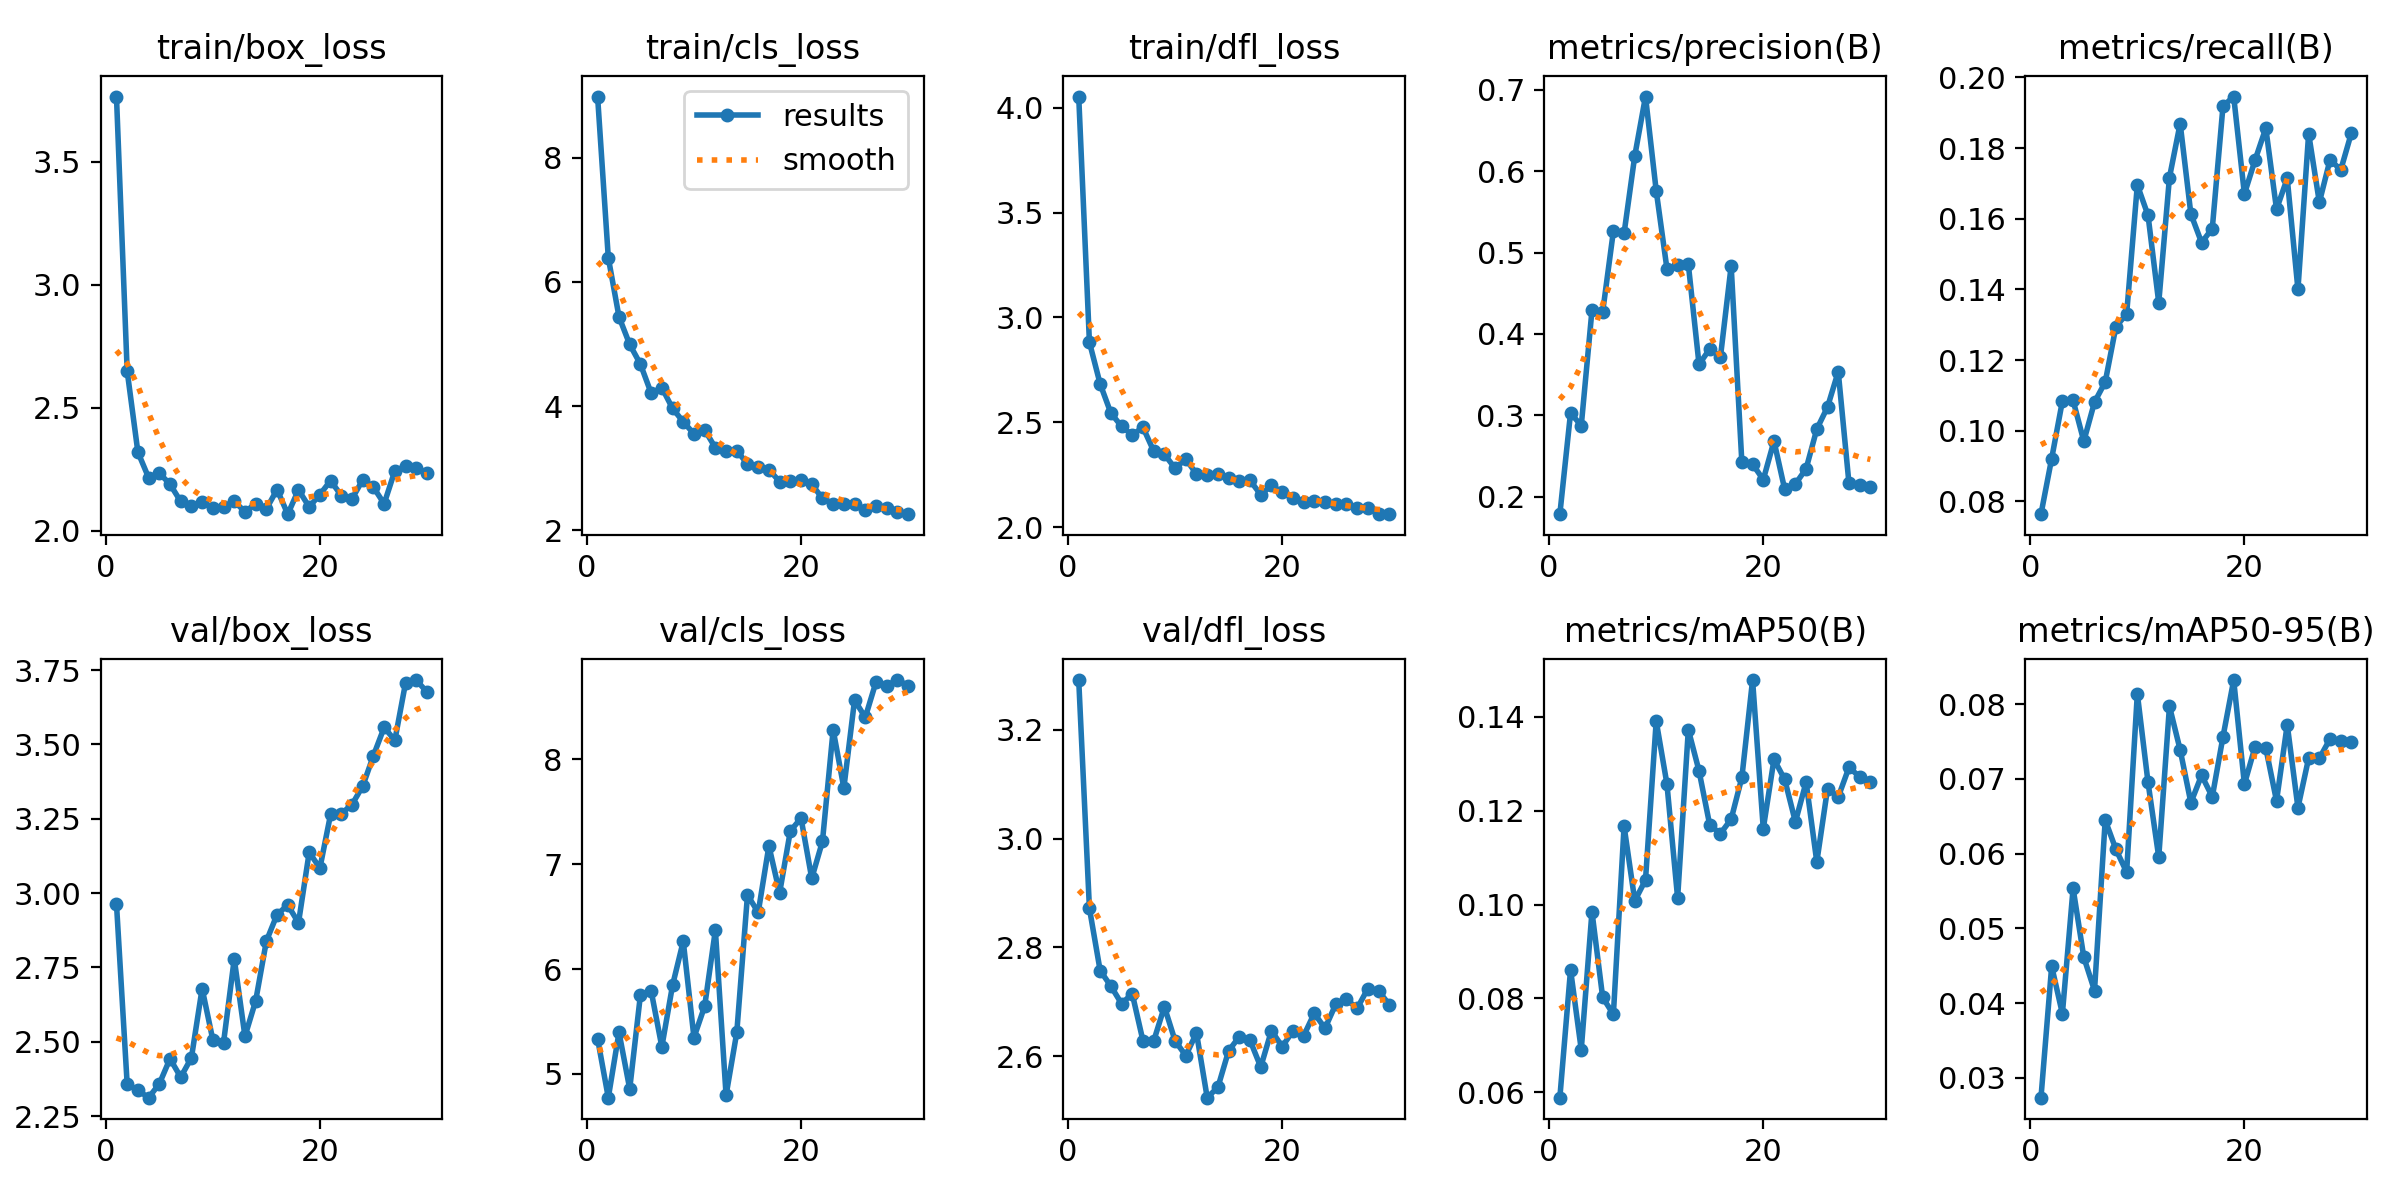

Source data for this figure (header and first rows):
epoch, train/box_loss, train/cls_loss, train/dfl_loss, metrics/precision(B), metrics/recall(B), metrics/mAP50(B), metrics/mAP50-95(B), val/box_loss, val/cls_loss, val/dfl_loss, replay_loss, lr/pg0, lr/pg1, lr/pg2
1, 3.765, 8.987, 4.053, 0.1784, 0.07638, 0.05881, 0.02735, 2.964, 5.336, 3.291, 1.7448e-05, 0.0001743, 0.0001743, 0.0001743
2, 2.649, 6.391, 2.881, 0.3029, 0.09213, 0.08609, 0.04493, 2.358, 4.774, 2.872, 0.009402, 0.0003381, 0.0003381, 0.0003381
3, 2.319, 5.438, 2.683, 0.2872, 0.1084, 0.06905, 0.03859, 2.337, 5.397, 2.758, 0.0001183, 0.0004904, 0.0004904, 0.0004904
4, 2.215, 4.994, 2.544, 0.429, 0.1086, 0.09847, 0.05535, 2.312, 4.858, 2.729, 0.0001241, 0.0004739, 0.0004739, 0.0004739
5, 2.234, 4.677, 2.48, 0.427, 0.09703, 0.0802, 0.04614, 2.358, 5.754, 2.697, 0, 0.0004566, 0.0004566, 0.0004566
6, 2.189, 4.21, 2.439, 0.5263, 0.1081, 0.07658, 0.04168, 2.443, 5.793, 2.715, 0, 0.0004392, 0.0004392, 0.0004392
7, 2.118, 4.298, 2.475, 0.5238, 0.1138, 0.1167, 0.06448, 2.381, 5.259, 2.628, 0, 0.0004218, 0.0004218, 0.0004218
8, 2.099, 3.964, 2.363, 0.6191, 0.1295, 0.1008, 0.06056, 2.446, 5.845, 2.628, 0, 0.0004045, 0.0004045, 0.0004045
9, 2.115, 3.748, 2.347, 0.6919, 0.133, 0.1052, 0.05752, 2.679, 6.266, 2.691, 0, 0.0003871, 0.0003871, 0.0003871
10, 2.093, 3.554, 2.28, 0.576, 0.1696, 0.1391, 0.08138, 2.507, 5.348, 2.628, 3.4032e-05, 0.0003698, 0.0003698, 0.0003698
11, 2.096, 3.619, 2.324, 0.4804, 0.1609, 0.1257, 0.06951, 2.497, 5.646, 2.601, 0.0001406, 0.0003524, 0.0003524, 0.0003524
12, 2.119, 3.329, 2.252, 0.4848, 0.1362, 0.1014, 0.05953, 2.779, 6.371, 2.643, 2.7774e-05, 0.0003351, 0.0003351, 0.0003351
13, 2.076, 3.278, 2.248, 0.4856, 0.1716, 0.1373, 0.0797, 2.518, 4.797, 2.524, 7.7525e-05, 0.0003177, 0.0003177, 0.0003177
14, 2.109, 3.282, 2.253, 0.3625, 0.1869, 0.1285, 0.07387, 2.638, 5.396, 2.543, 0.0001389, 0.0003004, 0.0003004, 0.0003004
15, 2.088, 3.07, 2.235, 0.3815, 0.1613, 0.1169, 0.06681, 2.839, 6.707, 2.61, 0, 0.000283, 0.000283, 0.000283
16, 2.167, 3.014, 2.218, 0.3718, 0.1532, 0.1151, 0.07047, 2.928, 6.541, 2.636, 0.0001279, 0.0002656, 0.0002656, 0.0002656
17, 2.067, 2.977, 2.222, 0.4836, 0.1572, 0.1182, 0.06759, 2.96, 7.175, 2.629, 0, 0.0002483, 0.0002483, 0.0002483
18, 2.166, 2.785, 2.154, 0.2419, 0.1918, 0.1271, 0.07562, 2.9, 6.727, 2.58, 0.000429, 0.0002309, 0.0002309, 0.0002309
19, 2.096, 2.794, 2.198, 0.2399, 0.1946, 0.1479, 0.08321, 3.137, 7.317, 2.647, 3.5924e-05, 0.0002136, 0.0002136, 0.0002136
20, 2.147, 2.804, 2.166, 0.2208, 0.167, 0.1162, 0.06928, 3.084, 7.44, 2.618, 0, 0.0001962, 0.0001962, 0.0001962
21, 2.203, 2.74, 2.137, 0.2682, 0.1766, 0.131, 0.07431, 3.265, 6.866, 2.646, 0, 0.0001788, 0.0001788, 0.0001788
22, 2.142, 2.516, 2.118, 0.2089, 0.1856, 0.1267, 0.07411, 3.267, 7.218, 2.637, 0, 0.0001615, 0.0001615, 0.0001615
23, 2.129, 2.422, 2.126, 0.2155, 0.1627, 0.1176, 0.06704, 3.298, 8.282, 2.679, 0, 0.0001441, 0.0001441, 0.0001441
24, 2.206, 2.418, 2.119, 0.2343, 0.1714, 0.1261, 0.07725, 3.36, 7.729, 2.651, 0, 0.0001268, 0.0001268, 0.0001268
25, 2.176, 2.421, 2.109, 0.283, 0.14, 0.1091, 0.06614, 3.462, 8.567, 2.695, 0.0001086, 0.0001094, 0.0001094, 0.0001094
26, 2.109, 2.325, 2.111, 0.3101, 0.1841, 0.1247, 0.07277, 3.557, 8.401, 2.705, 0.0001705, 9.205e-05, 9.205e-05, 9.205e-05
27, 2.243, 2.385, 2.09, 0.3536, 0.1646, 0.1229, 0.07274, 3.514, 8.739, 2.688, 2.048e-05, 7.4692e-05, 7.4692e-05, 7.4692e-05
28, 2.261, 2.354, 2.091, 0.2167, 0.1767, 0.1292, 0.07534, 3.707, 8.706, 2.724, 0, 5.7334e-05, 5.7334e-05, 5.7334e-05
29, 2.253, 2.29, 2.061, 0.2145, 0.1738, 0.1273, 0.07512, 3.716, 8.758, 2.72, 0, 3.9976e-05, 3.9976e-05, 3.9976e-05
30, 2.232, 2.26, 2.064, 0.2121, 0.1844, 0.1261, 0.07494, 3.676, 8.705, 2.695, 0, 2.2618e-05, 2.2618e-05, 2.2618e-05
